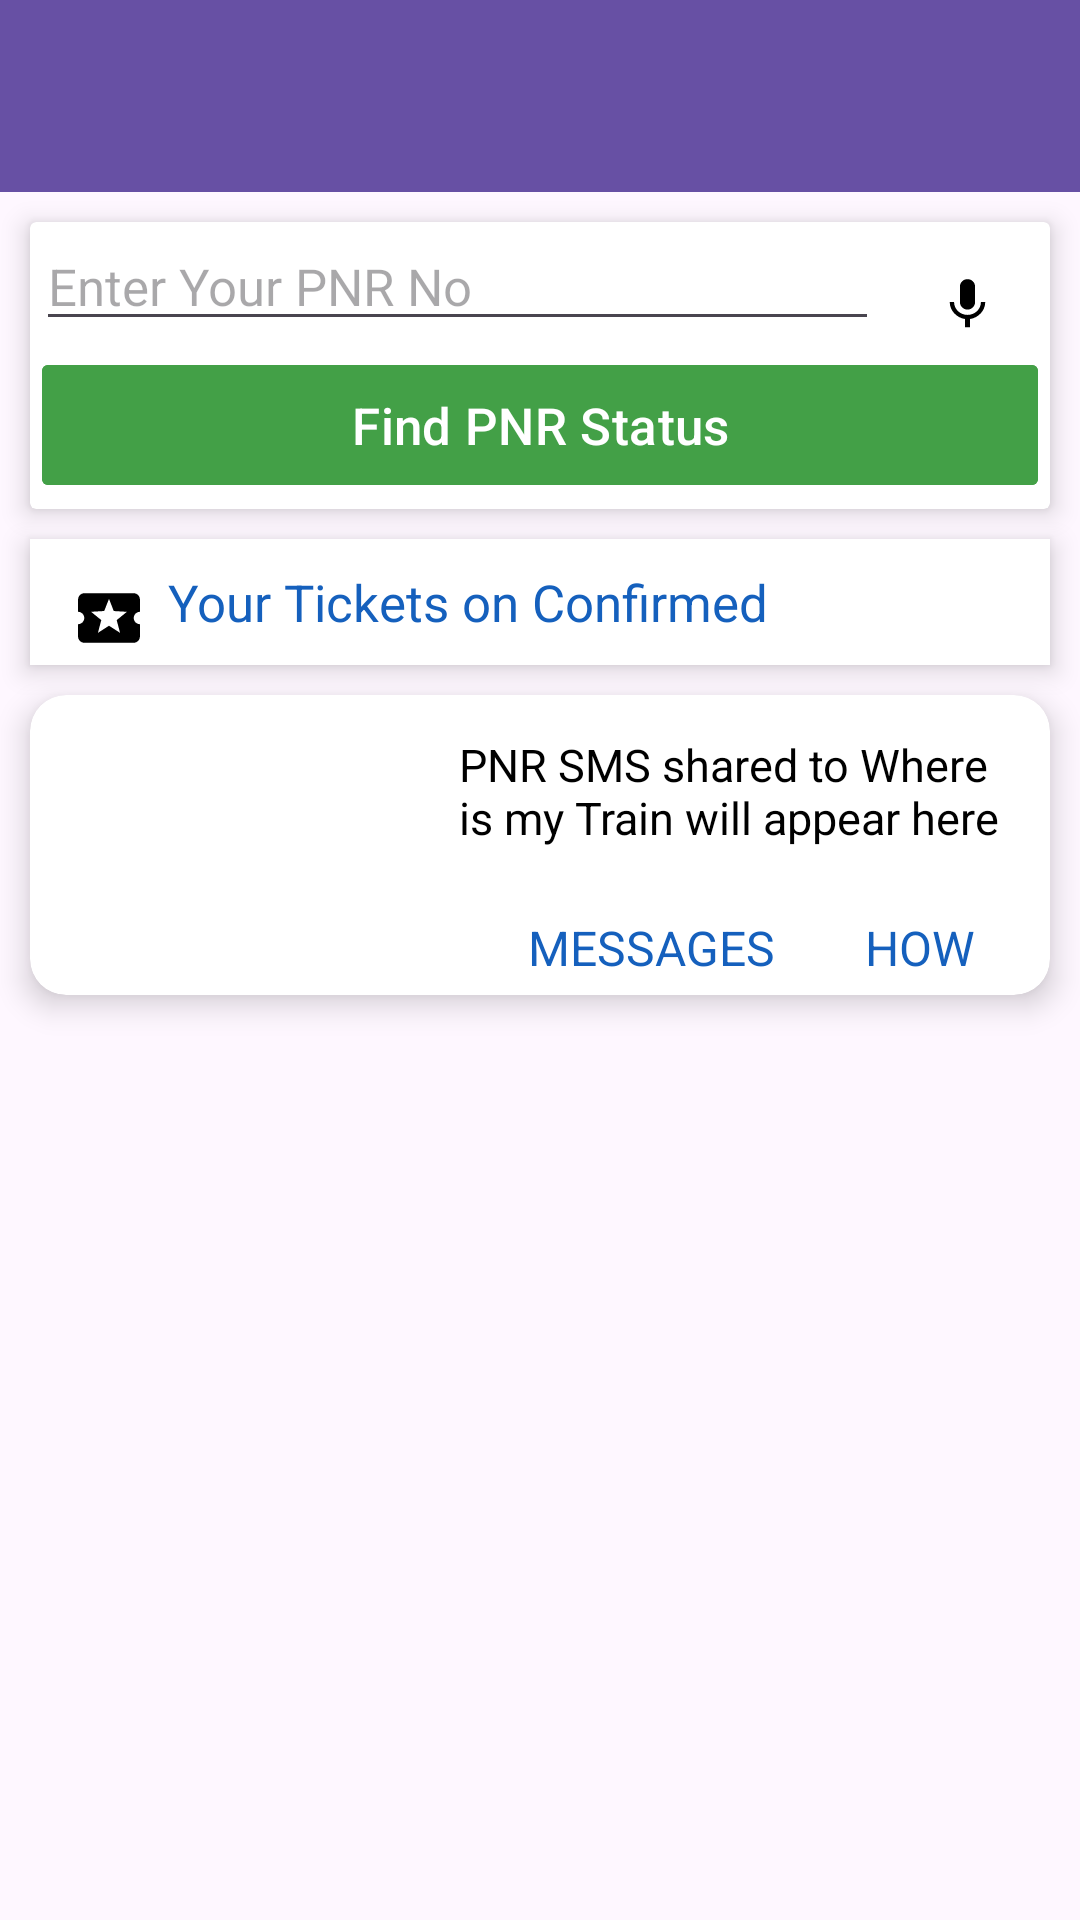

Layout XML and referenced resources for this Android screen:
<!-- AndroidManifest.xml: application theme Theme.MyTrainApp -->
<!-- res/layout/activity_pnr.xml -->
<?xml version="1.0" encoding="utf-8"?>
<androidx.constraintlayout.widget.ConstraintLayout xmlns:android="http://schemas.android.com/apk/res/android"
    xmlns:app="http://schemas.android.com/apk/res-auto"
    xmlns:tools="http://schemas.android.com/tools"
    android:id="@+id/layout"
    android:layout_width="match_parent"
    android:layout_height="match_parent"
    tools:context=".PnrActivity">

    <androidx.appcompat.widget.Toolbar
        android:id="@+id/toolbarPNR"
        android:layout_width="match_parent"
        android:layout_height="wrap_content"
        android:background="?android:attr/colorPrimary"
        android:elevation="4dp"
        app:layout_constraintEnd_toEndOf="parent"
        app:layout_constraintStart_toStartOf="parent"
        app:layout_constraintTop_toTopOf="parent"
        app:titleTextColor="@color/white" />


    <androidx.cardview.widget.CardView
        android:id="@+id/cvPNR"
        android:layout_width="match_parent"
        android:layout_height="wrap_content"
        android:layout_margin="10dp"
        app:cardElevation="5dp"
        app:layout_constraintEnd_toEndOf="parent"
        app:layout_constraintStart_toStartOf="parent"
        app:layout_constraintTop_toBottomOf="@id/toolbarPNR">

        <androidx.constraintlayout.widget.ConstraintLayout
            android:layout_width="match_parent"
            android:layout_height="wrap_content">

            <EditText
                android:id="@+id/tvMic"
                android:layout_width="0dp"
                android:layout_height="match_parent"
                android:layout_margin="2dp"
                android:hint="Enter Your PNR No"
                android:textSize="17sp"
                app:layout_constraintEnd_toStartOf="@+id/imageViewMic"
                app:layout_constraintStart_toStartOf="parent" />

            <ImageView
                android:id="@+id/imageViewMic"
                android:layout_width="0dp"
                android:layout_height="match_parent"
                android:layout_weight="1"
                android:padding="10dp"
                android:src="@drawable/ic_mic_foreground"
                app:layout_constraintEnd_toEndOf="parent"
                app:layout_constraintTop_toTopOf="parent" />

            <com.google.android.material.button.MaterialButton
                android:layout_width="0dp"
                android:layout_height="wrap_content"
                android:layout_margin="4dp"
                android:backgroundTint="#43A047"
                android:padding="1dp"
                android:text="Find PNR Status"
                android:textSize="17sp"
                app:cornerRadius="2dp"
                app:layout_constraintBottom_toBottomOf="parent"
                app:layout_constraintEnd_toEndOf="parent"
                app:layout_constraintHorizontal_bias="0.5"
                app:layout_constraintStart_toStartOf="parent"
                app:layout_constraintTop_toBottomOf="@+id/tvMic" />

        </androidx.constraintlayout.widget.ConstraintLayout>

    </androidx.cardview.widget.CardView>


    <androidx.constraintlayout.widget.ConstraintLayout
        android:id="@+id/sCl"
        android:layout_width="match_parent"
        android:layout_height="wrap_content"
        android:layout_margin="10dp"
        android:background="@color/white"
        android:elevation="5dp"
        app:layout_constraintEnd_toEndOf="parent"
        app:layout_constraintStart_toStartOf="parent"
        app:layout_constraintTop_toBottomOf="@id/cvPNR">

        <ImageView
            android:id="@+id/imgPnr"
            android:layout_width="42dp"
            android:layout_height="42dp"
            android:padding="5dp"
            android:src="@drawable/ic_ticket_foreground"
            app:layout_constraintStart_toStartOf="parent"
            app:layout_constraintTop_toTopOf="parent" />

        <TextView
            android:layout_width="wrap_content"
            android:layout_height="wrap_content"
            android:layout_gravity="center_vertical"
            android:layout_marginStart="2dp"
            android:padding="2dp"
            android:text="Your Tickets on Confirmed"
            android:textColor="@color/blue"
            android:textSize="17sp"
            app:layout_constraintBottom_toBottomOf="parent"
            app:layout_constraintLeft_toRightOf="@id/imgPnr"
            app:layout_constraintTop_toTopOf="parent" />

        <ImageView
            android:layout_width="40dp"
            android:layout_height="40dp"
            android:padding="5dp"
            app:layout_constraintBottom_toBottomOf="parent"
            app:layout_constraintEnd_toEndOf="parent"
            app:layout_constraintTop_toTopOf="parent" />


    </androidx.constraintlayout.widget.ConstraintLayout>


    <androidx.cardview.widget.CardView
        android:layout_width="match_parent"
        android:layout_height="wrap_content"
        android:layout_margin="10dp"
        app:cardCornerRadius="12dp"
        app:cardElevation="6dp"
        app:layout_constraintEnd_toEndOf="parent"
        app:layout_constraintStart_toStartOf="parent"
        app:layout_constraintTop_toBottomOf="@id/sCl">

        <androidx.constraintlayout.widget.ConstraintLayout
            android:layout_width="match_parent"
            android:layout_height="wrap_content">

            <ImageView
                android:id="@+id/ivTrainTickets"
                android:layout_width="130dp"
                android:layout_height="100dp"
                android:src="@drawable/train_ticket"
                app:layout_constraintBottom_toBottomOf="parent"
                app:layout_constraintStart_toStartOf="parent"
                app:layout_constraintTop_toTopOf="parent" />


            <TextView
                android:layout_width="0dp"
                android:layout_height="0dp"
                android:layout_margin="5dp"
                android:layout_marginBottom="33dp"
                android:padding="8dp"
                android:text="PNR SMS shared to Where is my Train will appear here"
                android:textColor="@android:color/black"
                android:textSize="15sp"
                app:layout_constraintBottom_toTopOf="@+id/linearLayout"
                app:layout_constraintEnd_toEndOf="parent"
                app:layout_constraintStart_toEndOf="@+id/ivTrainTickets"
                app:layout_constraintTop_toTopOf="parent" />


            <LinearLayout
                android:id="@+id/linearLayout"
                android:layout_width="match_parent"
                android:layout_height="wrap_content"
                android:gravity="end"
                app:layout_constraintBottom_toBottomOf="parent"
                app:layout_constraintEnd_toEndOf="parent"
                app:layout_constraintStart_toStartOf="parent">

                <TextView
                    android:layout_width="wrap_content"
                    android:layout_height="wrap_content"
                    android:layout_marginEnd="20dp"
                    android:padding="5dp"
                    android:text="MESSAGES"
                    android:textColor="@color/blue"
                    android:textSize="16sp" />

                <TextView
                    android:layout_width="wrap_content"
                    android:layout_height="wrap_content"
                    android:layout_marginEnd="20dp"
                    android:padding="5dp"
                    android:text="HOW"
                    android:textColor="@color/blue"
                    android:textSize="16sp" />
            </LinearLayout>

        </androidx.constraintlayout.widget.ConstraintLayout>
    </androidx.cardview.widget.CardView>


</androidx.constraintlayout.widget.ConstraintLayout>
<!-- resources referenced by this layout -->
<resources>
  <color name="blue">#1560BD</color>
  <color name="white">#FFFFFFFF</color>
  <!-- drawable ic_mic_foreground (drawable) -->
  <vector xmlns:android="http://schemas.android.com/apk/res/android"
      android:width="35dp"
      android:height="35dp"
      android:viewportWidth="24"
      android:viewportHeight="24"
      android:tint="#000000">
    <group android:scaleX="0.58"
        android:scaleY="0.58"
        android:translateX="5.04"
        android:translateY="5.04">
      <path
          android:fillColor="@android:color/white"
          android:pathData="M12,14c1.66,0 2.99,-1.34 2.99,-3L15,5c0,-1.66 -1.34,-3 -3,-3S9,3.34 9,5v6c0,1.66 1.34,3 3,3zM17.3,11c0,3 -2.54,5.1 -5.3,5.1S6.7,14 6.7,11L5,11c0,3.41 2.72,6.23 6,6.72L11,21h2v-3.28c3.28,-0.48 6,-3.3 6,-6.72h-1.7z"/>
    </group>
  </vector>
  <!-- drawable ic_ticket_foreground (drawable) -->
  <vector xmlns:android="http://schemas.android.com/apk/res/android"
      android:width="108dp"
      android:height="108dp"
      android:viewportWidth="18"
      android:viewportHeight="18"
      android:tint="#000000">
    <group android:scaleX="0.58"
        android:scaleY="0.58"
        android:translateX="5.04"
        android:translateY="5.04">
      <path
          android:fillColor="@android:color/white"
          android:pathData="M20,12c0,-1.1 0.9,-2 2,-2L22,6c0,-1.1 -0.9,-2 -2,-2L4,4c-1.1,0 -1.99,0.9 -1.99,2v4c1.1,0 1.99,0.9 1.99,2s-0.89,2 -2,2v4c0,1.1 0.9,2 2,2h16c1.1,0 2,-0.9 2,-2v-4c-1.1,0 -2,-0.9 -2,-2zM15.58,16.8L12,14.5l-3.58,2.3 1.08,-4.12 -3.29,-2.69 4.24,-0.25L12,5.8l1.54,3.95 4.24,0.25 -3.29,2.69 1.09,4.11z"/>
    </group>
  </vector>
  <style name="Theme.MyTrainApp" parent="Base.Theme.MyTrainApp" />
  <style name="Base.Theme.MyTrainApp" parent="Theme.Material3.Light.NoActionBar">
          
          
      </style>
</resources>
